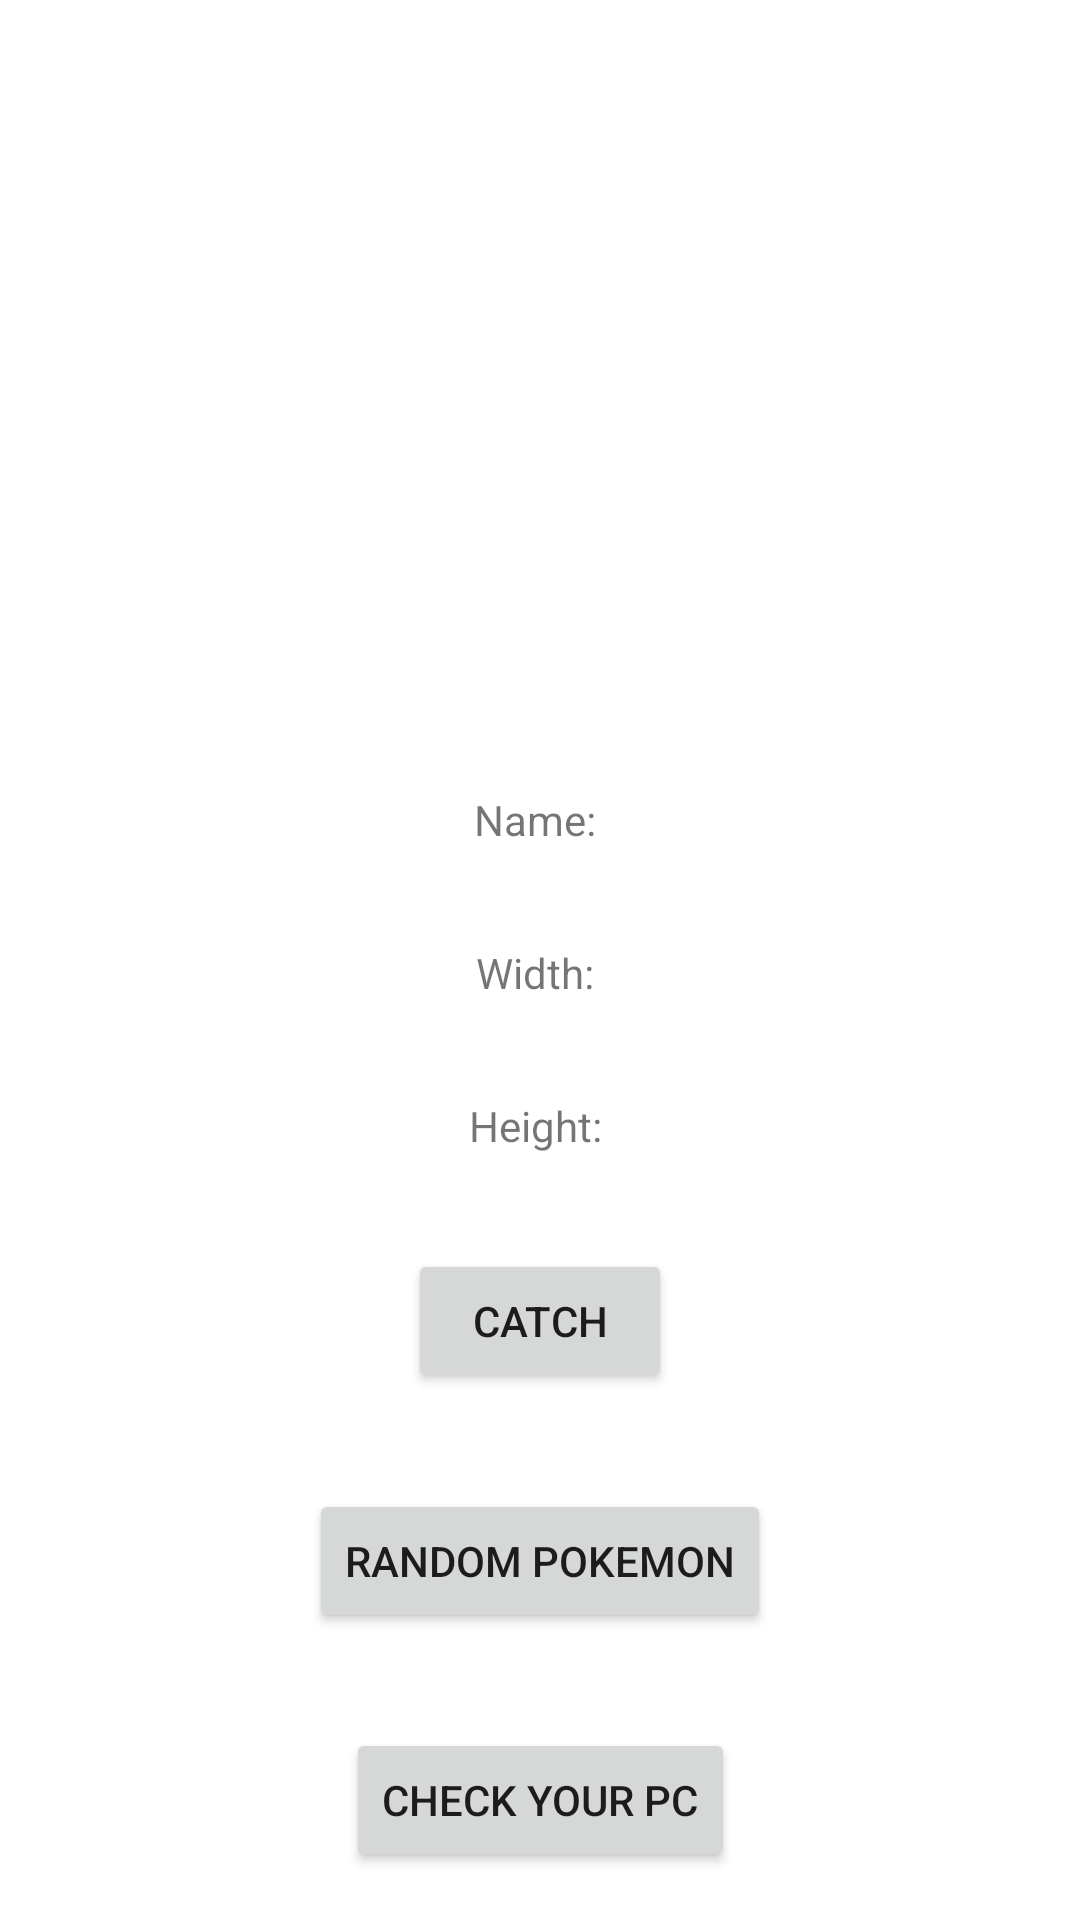

The Android layout XML behind this screen, and the referenced resources:
<!-- AndroidManifest.xml: application theme Theme.Asg_mobprog -->
<!-- res/layout/catch_pokemon.xml -->
<?xml version="1.0" encoding="utf-8"?>
<androidx.constraintlayout.widget.ConstraintLayout
    xmlns:android="http://schemas.android.com/apk/res/android"
    xmlns:app="http://schemas.android.com/apk/res-auto"
    xmlns:tools="http://schemas.android.com/tools"
    android:layout_width="match_parent"
    android:layout_height="match_parent"
    tools:context=".MainActivity"
    >

    
    <ImageView
        android:id="@+id/imageViewPokemon"
        android:layout_width="200dp"
        android:layout_height="200dp"
        app:layout_constraintTop_toTopOf="parent"
        app:layout_constraintStart_toStartOf="parent"
        app:layout_constraintEnd_toEndOf="parent"
        app:layout_constraintBottom_toTopOf="@+id/textViewName"
        android:layout_marginTop="16dp"/>

    
    <TextView
        android:id="@+id/textViewName"
        android:layout_width="wrap_content"
        android:layout_height="wrap_content"
        android:text="Name: "
        app:layout_constraintTop_toBottomOf="@+id/imageViewPokemon"
        app:layout_constraintStart_toStartOf="parent"
        app:layout_constraintEnd_toEndOf="parent"
        app:layout_constraintBottom_toTopOf="@+id/textViewWidth"
        android:layout_marginTop="16dp"/>

    
    <TextView
        android:id="@+id/textViewWidth"
        android:layout_width="wrap_content"
        android:layout_height="wrap_content"
        android:text="Width: "
        app:layout_constraintTop_toBottomOf="@+id/textViewName"
        app:layout_constraintStart_toStartOf="parent"
        app:layout_constraintEnd_toEndOf="parent"
        app:layout_constraintBottom_toTopOf="@+id/textViewHeight"
        android:layout_marginTop="16dp"/>

    
    <TextView
        android:id="@+id/textViewHeight"
        android:layout_width="wrap_content"
        android:layout_height="wrap_content"
        android:text="Height: "
        app:layout_constraintTop_toBottomOf="@+id/textViewWidth"
        app:layout_constraintStart_toStartOf="parent"
        app:layout_constraintEnd_toEndOf="parent"
        app:layout_constraintBottom_toTopOf="@+id/btnCatchPokemon"
        android:layout_marginTop="16dp"/>

    
    <Button
        android:id="@+id/btnCatchPokemon"
        android:layout_width="wrap_content"
        android:layout_height="wrap_content"
        android:text="Catch"
        app:layout_constraintStart_toStartOf="parent"
        app:layout_constraintEnd_toEndOf="parent"
        app:layout_constraintTop_toBottomOf="@+id/textViewHeight"
        app:layout_constraintBottom_toTopOf="@+id/btnRandomPokemon"
        android:layout_marginTop="16dp"/>

    
    <Button
        android:id="@+id/btnRandomPokemon"
        android:layout_width="wrap_content"
        android:layout_height="wrap_content"
        android:text="Random Pokemon"
        app:layout_constraintStart_toStartOf="parent"
        app:layout_constraintEnd_toEndOf="parent"
        app:layout_constraintTop_toBottomOf="@+id/btnCatchPokemon"
        app:layout_constraintBottom_toTopOf="@+id/btnNavigate"
        android:layout_marginTop="16dp"/>

    
    <Button
        android:id="@+id/btnNavigate"
        android:layout_width="wrap_content"
        android:layout_height="wrap_content"
        android:text="Check Your PC"
        app:layout_constraintStart_toStartOf="parent"
        app:layout_constraintEnd_toEndOf="parent"
        app:layout_constraintTop_toBottomOf="@+id/btnRandomPokemon"
        app:layout_constraintBottom_toBottomOf="parent"
        android:layout_marginTop="16dp"/>



</androidx.constraintlayout.widget.ConstraintLayout>
<!-- resources referenced by this layout -->
<resources>
  <style name="Theme.Asg_mobprog" parent="Theme.MaterialComponents.DayNight.DarkActionBar">
          
          <item name="colorPrimary">@color/purple_500</item>
          <item name="colorPrimaryVariant">@color/purple_700</item>
          <item name="colorOnPrimary">@color/white</item>
          
          <item name="colorSecondary">@color/teal_200</item>
          <item name="colorSecondaryVariant">@color/teal_700</item>
          <item name="colorOnSecondary">@color/black</item>
          
          <item name="android:statusBarColor">?attr/colorPrimaryVariant</item>
          
      </style>
  <!-- not gathered from this repository: default colours our renderer supplied (Android Studio template values) -->
  <color name="purple_500">#FF6200EE</color>
  <color name="purple_700">#FF3700B3</color>
  <color name="teal_200">#FF03DAC5</color>
  <color name="teal_700">#FF018786</color>
  <color name="black">#FF000000</color>
  <color name="white">#FFFFFFFF</color>
</resources>
